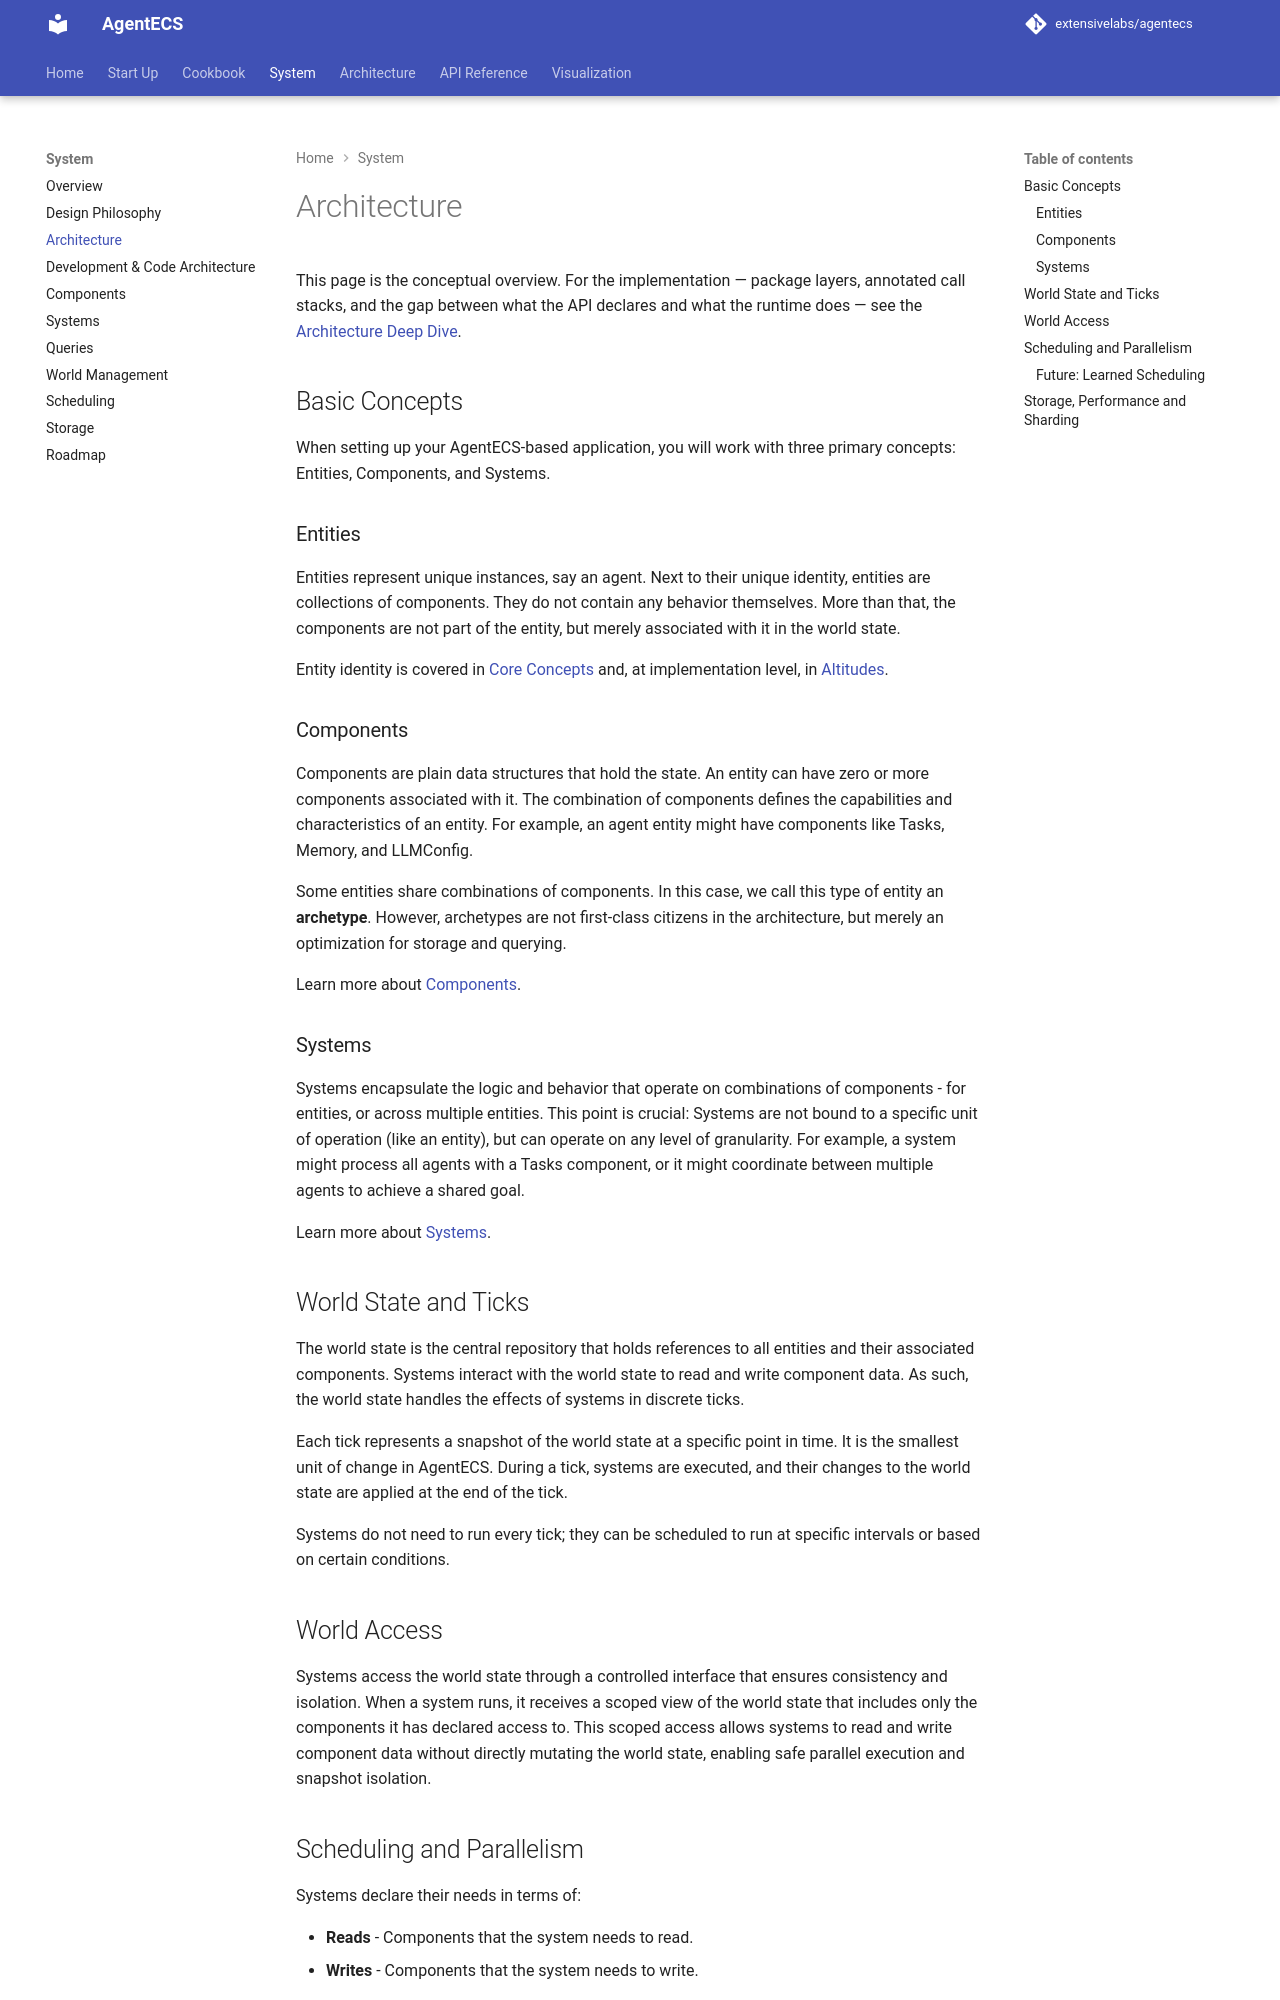

repository: extensivelabs/agentecs · page: system/architecture/index.html · generator: mkdocs

# Architecture

This page is the conceptual overview. For the implementation — package layers,
annotated call stacks, and the gap between what the API declares and what the
runtime does — see the [Architecture Deep Dive](../architecture/index.md).

## Basic Concepts

When setting up your AgentECS-based application, you will work with three primary concepts: Entities, Components, and Systems.

### Entities

Entities represent unique instances, say an agent. Next to their unique identity, entities are collections of components.
They do not contain any behavior themselves.
More than that, the components are not part of the entity, but merely associated with it in the world state.

Entity identity is covered in [Core Concepts](../start-up/core-concepts.md) and, at
implementation level, in [Altitudes](../architecture/altitudes.md#modelsidentitypy-what-an-entity-is).

### Components

Components are plain data structures that hold the state. An entity can have zero or more components associated with it.
The combination of components defines the capabilities and characteristics of an entity.
For example, an agent entity might have components like Tasks, Memory, and LLMConfig.

Some entities share combinations of components. In this case, we call this type of entity an **archetype**.
However, archetypes are not first-class citizens in the architecture, but merely an optimization for storage and querying.

Learn more about [Components](components.md).

### Systems

Systems encapsulate the logic and behavior that operate on combinations of components - for entities, or across multiple entities.
This point is crucial: Systems are not bound to a specific unit of operation (like an entity), but can operate on any level of granularity.
For example, a system might process all agents with a Tasks component, or it might coordinate between multiple agents to achieve a shared goal.

Learn more about [Systems](systems.md).

## World State and Ticks

The world state is the central repository that holds references to all entities and their associated components.
Systems interact with the world state to read and write component data. As such, the world state handles the effects of systems in discrete ticks.

Each tick represents a snapshot of the world state at a specific point in time. It is the smallest unit of change in AgentECS.
During a tick, systems are executed, and their changes to the world state are applied at the end of the tick.

Systems do not need to run every tick; they can be scheduled to run at specific intervals or based on certain conditions.

## World Access

Systems access the world state through a controlled interface that ensures consistency and isolation.
When a system runs, it receives a scoped view of the world state that includes only the components it has declared access to.
This scoped access allows systems to read and write component data without directly mutating the world state, enabling safe parallel execution and snapshot isolation.
